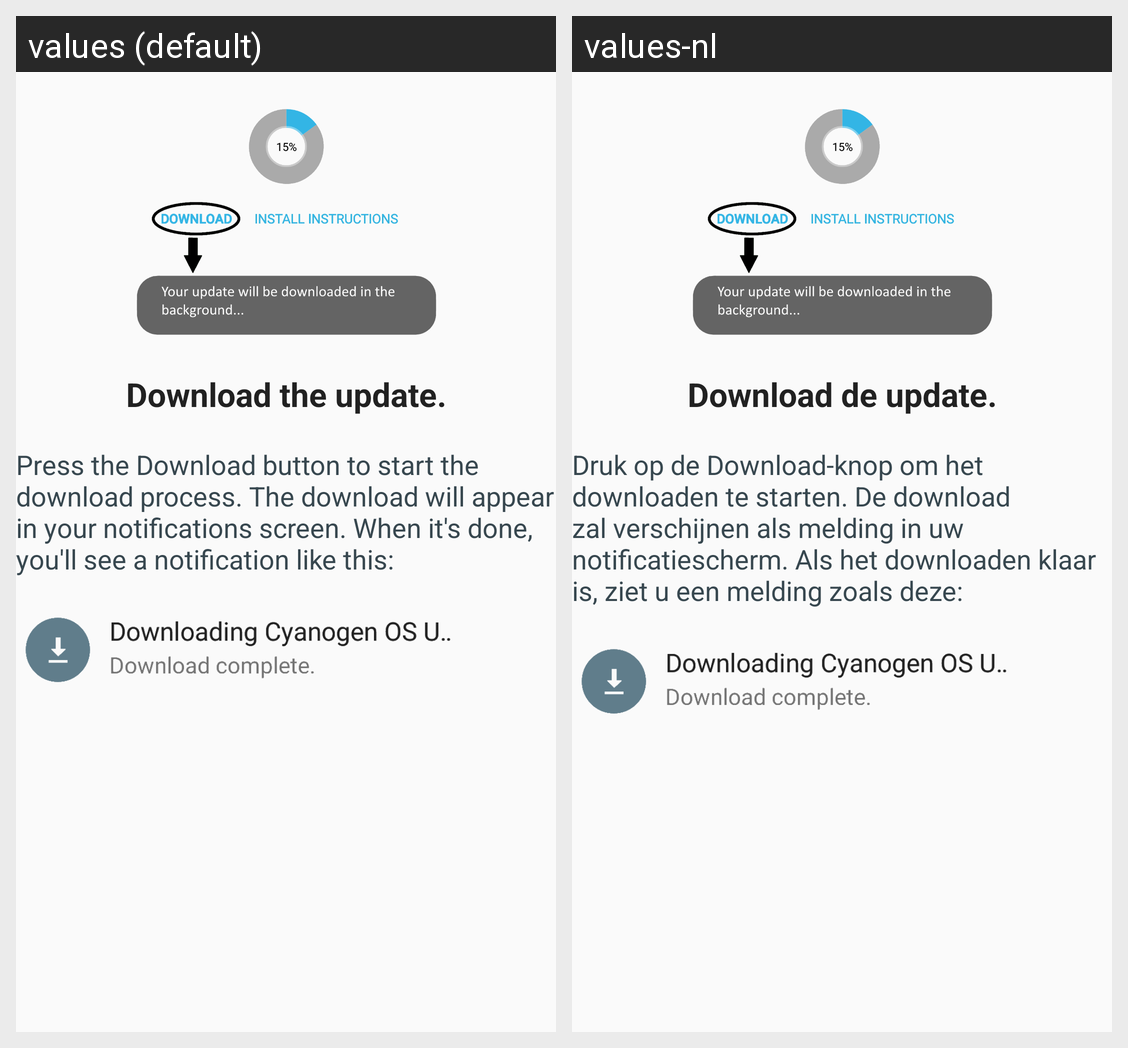

The Android screen above is rendered under two locales of the same app. Produce the string resources it draws, with the default and per-locale values.
Android screen res/layout/fragment_update_installation_instructions_1.xml rendered under 2 locales, left to right: values (default), values-nl. Device: Nexus 5 (rendered at 1080×1920; each locale shown at half size, 540×960, under a caption strip naming it); theme ApplicationTheme.
Strings drawn on this screen, with the default value and each locale's value (text and hints the layout hard-codes, and strings that could not be matched under every locale, appear in the picture but are not listed):

install_guide_step1_download_update
  values: Download the update.
  values-nl: Download de update.

install_guide_step1_explanation
  values: Press the Download button to start the download process. The download will appear in your notifications screen. When it's done, you'll see a notification like this:
  values-nl: Druk op de Download-knop om het downloaden te starten. De download zal verschijnen als melding in uw notificatiescherm. Als het downloaden klaar is, ziet u een melding zoals deze:
